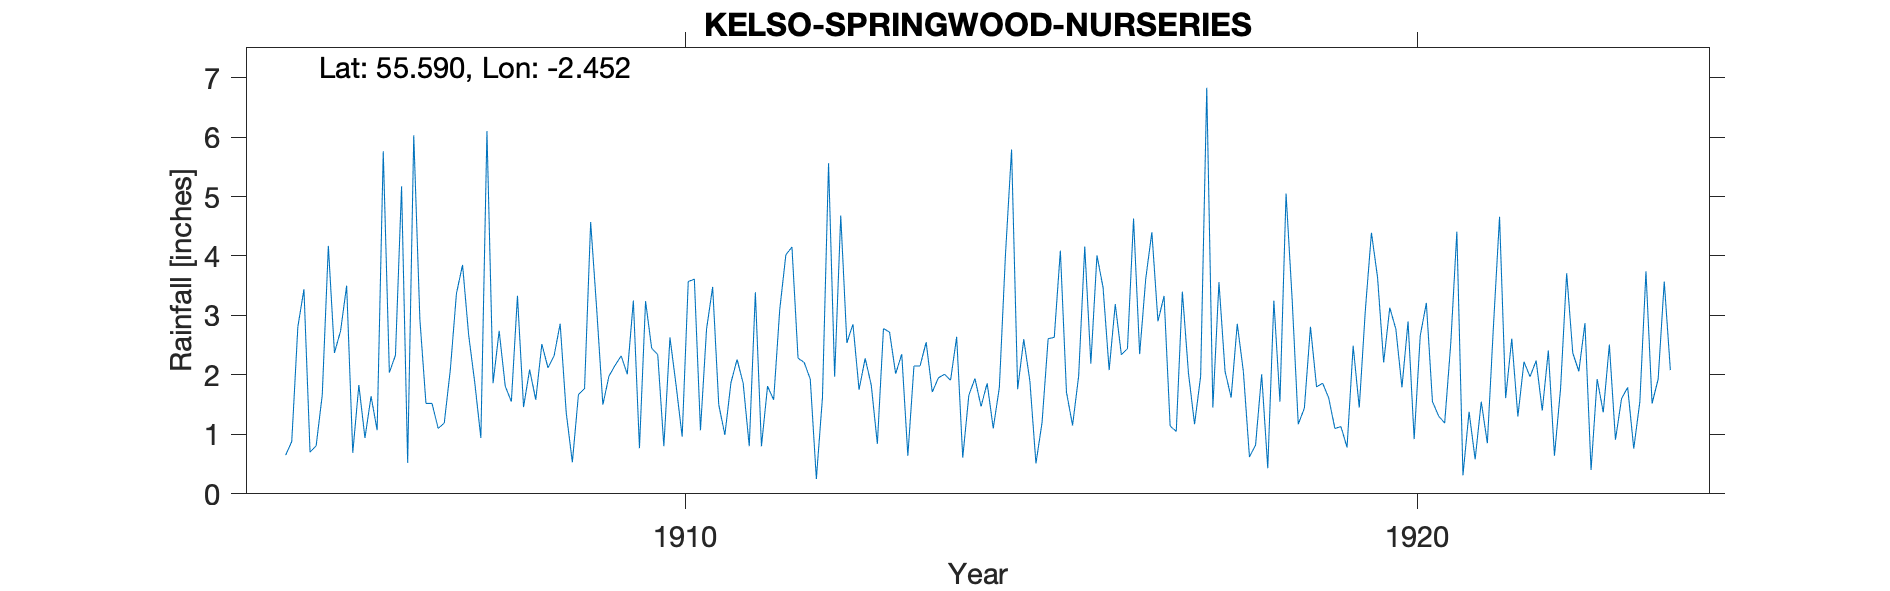

Values plotted in this chart, from the file beside it:
KELSO, MAXWELLHEUGH, SPRINGWOOD NURSERIE…, , , , , , , , , , , , , , , , , , , , , , , 
Grid ref, NT716330, Long, -2.452, Lat, 55.59, Elevation, 200, ft, , , , , , , , , , , , , , , 
Station no, RR3035, , , , , , , , , , , , , , , , , , , , , , 
, 1900, 1901, 1902, 1903, 1904, 1905, 1906, 1907, 1908, 1909, 1910, 1911, 1912, 1913, 1914, 1915, 1916, 1917, 1918, 1919, 1920, 1921, 1922
January, , , , , , 0.65, 1.83, 1.52, 1.81, 1.67, 2.45, 0.99, 2.28, 1.83, 2.01, 1.76, 2.19, 3.33, 2.86, 2.81, 2.21, 4.41, 1.97
February, , , , , , 0.88, 0.94, 1.1, 1.55, 1.77, 2.34, 1.87, 2.21, 0.84, 1.91, 2.6, 4.01, 1.14, 2.06, 1.8, 3.13, 0.31, 2.24
March, , , , , , 2.81, 1.64, 1.19, 3.33, 4.57, 0.8, 2.26, 1.93, 2.78, 2.64, 1.9, 3.47, 1.05, 0.62, 1.86, 2.77, 1.38, 1.4
April, , , , , , 3.44, 1.07, 2.09, 1.46, 3.09, 2.63, 1.86, 0.25, 2.72, 0.61, 0.51, 2.08, 3.4, 0.82, 1.61, 1.79, 0.58, 2.41
May, , , , , , 0.7, 5.76, 3.37, 2.09, 1.5, 1.83, 0.8, 1.62, 2.02, 1.66, 1.2, 3.19, 2.03, 2.01, 1.1, 2.9, 1.55, 0.64
June, , , , , , 0.81, 2.04, 3.85, 1.58, 1.98, 0.96, 3.39, 5.56, 2.35, 1.94, 2.61, 2.34, 1.17, 0.43, 1.13, 0.92, 0.85, 1.77
July, , , , , , 1.66, 2.33, 2.67, 2.52, 2.16, 3.57, 0.8, 1.97, 0.64, 1.47, 2.63, 2.44, 1.98, 3.25, 0.78, 2.66, 2.82, 3.71
August, , , , , , 4.17, 5.17, 1.87, 2.12, 2.32, 3.61, 1.81, 4.68, 2.15, 1.86, 4.09, 4.63, 6.83, 1.55, 2.49, 3.21, 4.66, 2.37
September, , , , , , 2.37, 0.52, 0.94, 2.32, 2.01, 1.07, 1.58, 2.54, 2.15, 1.1, 1.71, 2.35, 1.45, 5.05, 1.45, 1.55, 1.61, 2.06
October, , , , , , 2.74, 6.03, 6.1, 2.86, 3.25, 2.77, 3.1, 2.85, 2.55, 1.79, 1.15, 3.62, 3.56, 3.27, 3.09, 1.31, 2.61, 2.87
November, , , , , , 3.5, 2.94, 1.86, 1.36, 0.77, 3.48, 4.02, 1.75, 1.71, 4.02, 1.98, 4.4, 2.06, 1.17, 4.39, 1.19, 1.3, 0.4
December, , , , , , 0.69, 1.52, 2.74, 0.53, 3.24, 1.5, 4.15, 2.28, 1.95, 5.79, 4.16, 2.9, 1.62, 1.44, 3.64, 2.53, 2.22, 1.93
Total, , , , , , 24.42, 31.79, 29.3, 23.53, 28.33, 27.01, 26.63, 29.92, 23.69, 26.8, 26.3, 37.62, 29.62, 24.53, 26.15, 26.17, 24.3, 23.77
